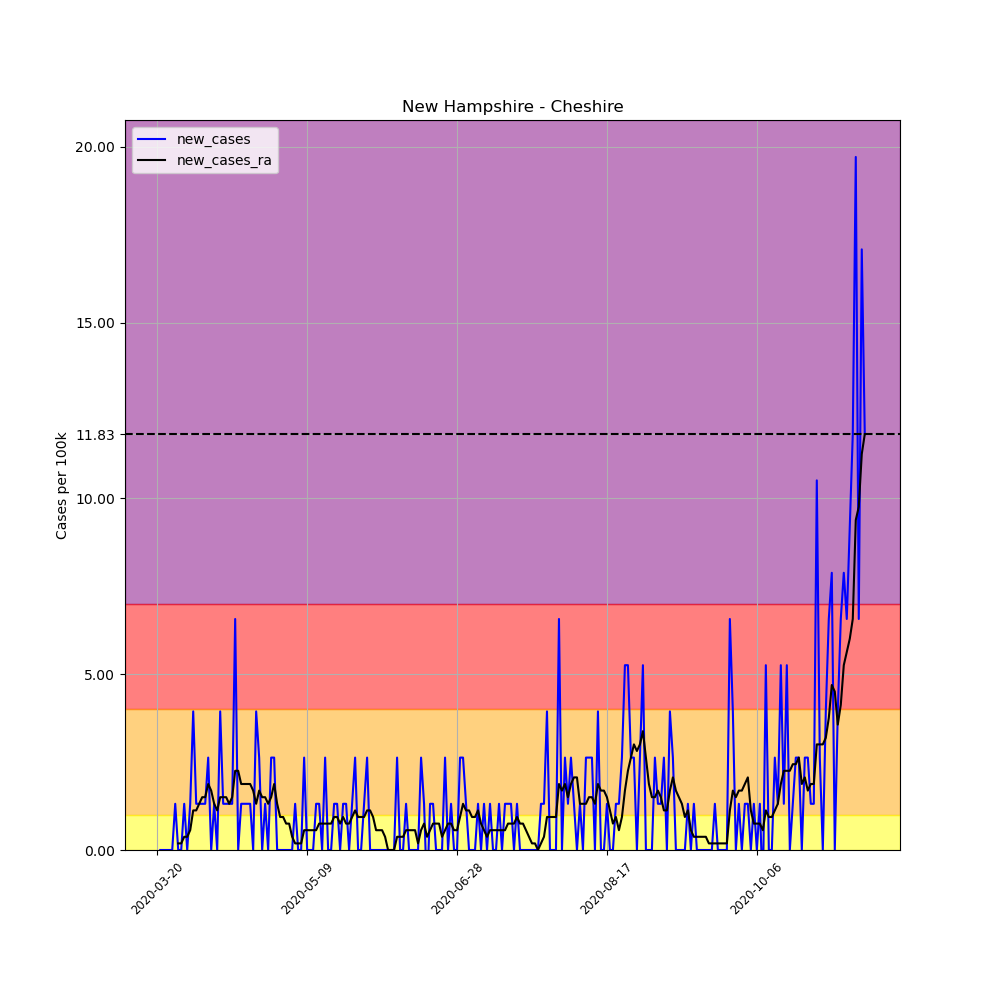

Values plotted in this chart, from the file beside it:
, date, county, state, fips, cases, deaths, COUNTY, STNAME, CTYNAME, POPESTIMATE2019, per_100k, per_100k_ra, new_cases, new_cases_ra
200606, 2020-03-20, Cheshire, New Hampshire, 33005, 1, 0, 5, New Hampshire, Cheshire, 76085, 1.314, , , 
200607, 2020-03-21, Cheshire, New Hampshire, 33005, 1, 0, 5, New Hampshire, Cheshire, 76085, 1.314, , 0.0, 
200608, 2020-03-22, Cheshire, New Hampshire, 33005, 1, 0, 5, New Hampshire, Cheshire, 76085, 1.314, , 0.0, 
200609, 2020-03-23, Cheshire, New Hampshire, 33005, 1, 0, 5, New Hampshire, Cheshire, 76085, 1.314, , 0.0, 
200610, 2020-03-24, Cheshire, New Hampshire, 33005, 1, 0, 5, New Hampshire, Cheshire, 76085, 1.314, , 0.0, 
200611, 2020-03-25, Cheshire, New Hampshire, 33005, 1, 0, 5, New Hampshire, Cheshire, 76085, 1.314, , 0.0, 
200612, 2020-03-26, Cheshire, New Hampshire, 33005, 2, 0, 5, New Hampshire, Cheshire, 76085, 2.629, 1.502, 1.314, 
200613, 2020-03-27, Cheshire, New Hampshire, 33005, 2, 0, 5, New Hampshire, Cheshire, 76085, 2.629, 1.69, 0.0, 0.1878
200614, 2020-03-28, Cheshire, New Hampshire, 33005, 2, 0, 5, New Hampshire, Cheshire, 76085, 2.629, 1.878, 0.0, 0.1878
200615, 2020-03-29, Cheshire, New Hampshire, 33005, 3, 0, 5, New Hampshire, Cheshire, 76085, 3.943, 2.253, 1.314, 0.3755
200616, 2020-03-30, Cheshire, New Hampshire, 33005, 3, 0, 5, New Hampshire, Cheshire, 76085, 3.943, 2.629, 0.0, 0.3755
200617, 2020-03-31, Cheshire, New Hampshire, 33005, 4, 0, 5, New Hampshire, Cheshire, 76085, 5.257, 3.192, 1.314, 0.5633
200618, 2020-04-01, Cheshire, New Hampshire, 33005, 7, 0, 5, New Hampshire, Cheshire, 76085, 9.2, 4.318, 3.943, 1.127
200619, 2020-04-02, Cheshire, New Hampshire, 33005, 8, 0, 5, New Hampshire, Cheshire, 76085, 10.51, 5.445, 1.314, 1.127
200620, 2020-04-03, Cheshire, New Hampshire, 33005, 9, 0, 5, New Hampshire, Cheshire, 76085, 11.83, 6.759, 1.314, 1.314
200621, 2020-04-04, Cheshire, New Hampshire, 33005, 10, 0, 5, New Hampshire, Cheshire, 76085, 13.14, 8.261, 1.314, 1.502
200622, 2020-04-05, Cheshire, New Hampshire, 33005, 11, 0, 5, New Hampshire, Cheshire, 76085, 14.46, 9.764, 1.314, 1.502
200623, 2020-04-06, Cheshire, New Hampshire, 33005, 13, 0, 5, New Hampshire, Cheshire, 76085, 17.09, 11.64, 2.629, 1.878
200624, 2020-04-07, Cheshire, New Hampshire, 33005, 13, 1, 5, New Hampshire, Cheshire, 76085, 17.09, 13.33, 0.0, 1.69
200625, 2020-04-08, Cheshire, New Hampshire, 33005, 14, 1, 5, New Hampshire, Cheshire, 76085, 18.4, 14.65, 1.314, 1.314
200626, 2020-04-09, Cheshire, New Hampshire, 33005, 14, 2, 5, New Hampshire, Cheshire, 76085, 18.4, 15.77, 0.0, 1.127
200627, 2020-04-10, Cheshire, New Hampshire, 33005, 17, 2, 5, New Hampshire, Cheshire, 76085, 22.34, 17.27, 3.943, 1.502
200628, 2020-04-11, Cheshire, New Hampshire, 33005, 18, 2, 5, New Hampshire, Cheshire, 76085, 23.66, 18.78, 1.314, 1.502
200629, 2020-04-12, Cheshire, New Hampshire, 33005, 19, 2, 5, New Hampshire, Cheshire, 76085, 24.97, 20.28, 1.314, 1.502
200630, 2020-04-13, Cheshire, New Hampshire, 33005, 20, 2, 5, New Hampshire, Cheshire, 76085, 26.29, 21.59, 1.314, 1.314
200631, 2020-04-14, Cheshire, New Hampshire, 33005, 21, 2, 5, New Hampshire, Cheshire, 76085, 27.6, 23.09, 1.314, 1.502
200632, 2020-04-15, Cheshire, New Hampshire, 33005, 26, 2, 5, New Hampshire, Cheshire, 76085, 34.17, 25.35, 6.572, 2.253
200633, 2020-04-16, Cheshire, New Hampshire, 33005, 26, 2, 5, New Hampshire, Cheshire, 76085, 34.17, 27.6, 0.0, 2.253
200634, 2020-04-17, Cheshire, New Hampshire, 33005, 27, 2, 5, New Hampshire, Cheshire, 76085, 35.49, 29.48, 1.314, 1.878
200635, 2020-04-18, Cheshire, New Hampshire, 33005, 28, 2, 5, New Hampshire, Cheshire, 76085, 36.8, 31.36, 1.314, 1.878
200636, 2020-04-19, Cheshire, New Hampshire, 33005, 29, 2, 5, New Hampshire, Cheshire, 76085, 38.12, 33.23, 1.314, 1.878
200637, 2020-04-20, Cheshire, New Hampshire, 33005, 30, 2, 5, New Hampshire, Cheshire, 76085, 39.43, 35.11, 1.314, 1.878
200638, 2020-04-21, Cheshire, New Hampshire, 33005, 30, 2, 5, New Hampshire, Cheshire, 76085, 39.43, 36.8, 0.0, 1.69
200639, 2020-04-22, Cheshire, New Hampshire, 33005, 33, 2, 5, New Hampshire, Cheshire, 76085, 43.37, 38.12, 3.943, 1.314
200640, 2020-04-23, Cheshire, New Hampshire, 33005, 35, 2, 5, New Hampshire, Cheshire, 76085, 46, 39.81, 2.629, 1.69
200641, 2020-04-24, Cheshire, New Hampshire, 33005, 35, 2, 5, New Hampshire, Cheshire, 76085, 46, 41.31, 0.0, 1.502
200642, 2020-04-25, Cheshire, New Hampshire, 33005, 36, 2, 5, New Hampshire, Cheshire, 76085, 47.32, 42.81, 1.314, 1.502
200643, 2020-04-26, Cheshire, New Hampshire, 33005, 36, 2, 5, New Hampshire, Cheshire, 76085, 47.32, 44.12, 0.0, 1.314
200644, 2020-04-27, Cheshire, New Hampshire, 33005, 38, 2, 5, New Hampshire, Cheshire, 76085, 49.94, 45.63, 2.629, 1.502
200645, 2020-04-28, Cheshire, New Hampshire, 33005, 40, 2, 5, New Hampshire, Cheshire, 76085, 52.57, 47.5, 2.629, 1.878
200646, 2020-04-29, Cheshire, New Hampshire, 33005, 40, 2, 5, New Hampshire, Cheshire, 76085, 52.57, 48.82, 0.0, 1.314
200647, 2020-04-30, Cheshire, New Hampshire, 33005, 40, 2, 5, New Hampshire, Cheshire, 76085, 52.57, 49.76, 0.0, 0.9388
200648, 2020-05-01, Cheshire, New Hampshire, 33005, 40, 2, 5, New Hampshire, Cheshire, 76085, 52.57, 50.7, 0.0, 0.9388
200649, 2020-05-02, Cheshire, New Hampshire, 33005, 40, 2, 5, New Hampshire, Cheshire, 76085, 52.57, 51.45, 0.0, 0.751
200650, 2020-05-03, Cheshire, New Hampshire, 33005, 40, 2, 5, New Hampshire, Cheshire, 76085, 52.57, 52.2, 0.0, 0.751
200651, 2020-05-04, Cheshire, New Hampshire, 33005, 40, 2, 5, New Hampshire, Cheshire, 76085, 52.57, 52.57, 0.0, 0.3755
200652, 2020-05-05, Cheshire, New Hampshire, 33005, 41, 2, 5, New Hampshire, Cheshire, 76085, 53.89, 52.76, 1.314, 0.1878
200653, 2020-05-06, Cheshire, New Hampshire, 33005, 41, 2, 5, New Hampshire, Cheshire, 76085, 53.89, 52.95, 0.0, 0.1878
200654, 2020-05-07, Cheshire, New Hampshire, 33005, 41, 2, 5, New Hampshire, Cheshire, 76085, 53.89, 53.14, 0.0, 0.1878
200655, 2020-05-08, Cheshire, New Hampshire, 33005, 43, 2, 5, New Hampshire, Cheshire, 76085, 56.52, 53.7, 2.629, 0.5633
200656, 2020-05-09, Cheshire, New Hampshire, 33005, 43, 2, 5, New Hampshire, Cheshire, 76085, 56.52, 54.26, 0.0, 0.5633
200657, 2020-05-10, Cheshire, New Hampshire, 33005, 43, 2, 5, New Hampshire, Cheshire, 76085, 56.52, 54.83, 0.0, 0.5633
200658, 2020-05-11, Cheshire, New Hampshire, 33005, 43, 2, 5, New Hampshire, Cheshire, 76085, 56.52, 55.39, 0.0, 0.5633
200659, 2020-05-12, Cheshire, New Hampshire, 33005, 44, 2, 5, New Hampshire, Cheshire, 76085, 57.83, 55.95, 1.314, 0.5633
200660, 2020-05-13, Cheshire, New Hampshire, 33005, 45, 2, 5, New Hampshire, Cheshire, 76085, 59.14, 56.7, 1.314, 0.751
200661, 2020-05-14, Cheshire, New Hampshire, 33005, 45, 2, 5, New Hampshire, Cheshire, 76085, 59.14, 57.45, 0.0, 0.751
200662, 2020-05-15, Cheshire, New Hampshire, 33005, 47, 2, 5, New Hampshire, Cheshire, 76085, 61.77, 58.21, 2.629, 0.751
200663, 2020-05-16, Cheshire, New Hampshire, 33005, 47, 2, 5, New Hampshire, Cheshire, 76085, 61.77, 58.96, 0.0, 0.751
200664, 2020-05-17, Cheshire, New Hampshire, 33005, 47, 2, 5, New Hampshire, Cheshire, 76085, 61.77, 59.71, 0.0, 0.751
200665, 2020-05-18, Cheshire, New Hampshire, 33005, 48, 2, 5, New Hampshire, Cheshire, 76085, 63.09, 60.65, 1.314, 0.9388
... 177 more rows
